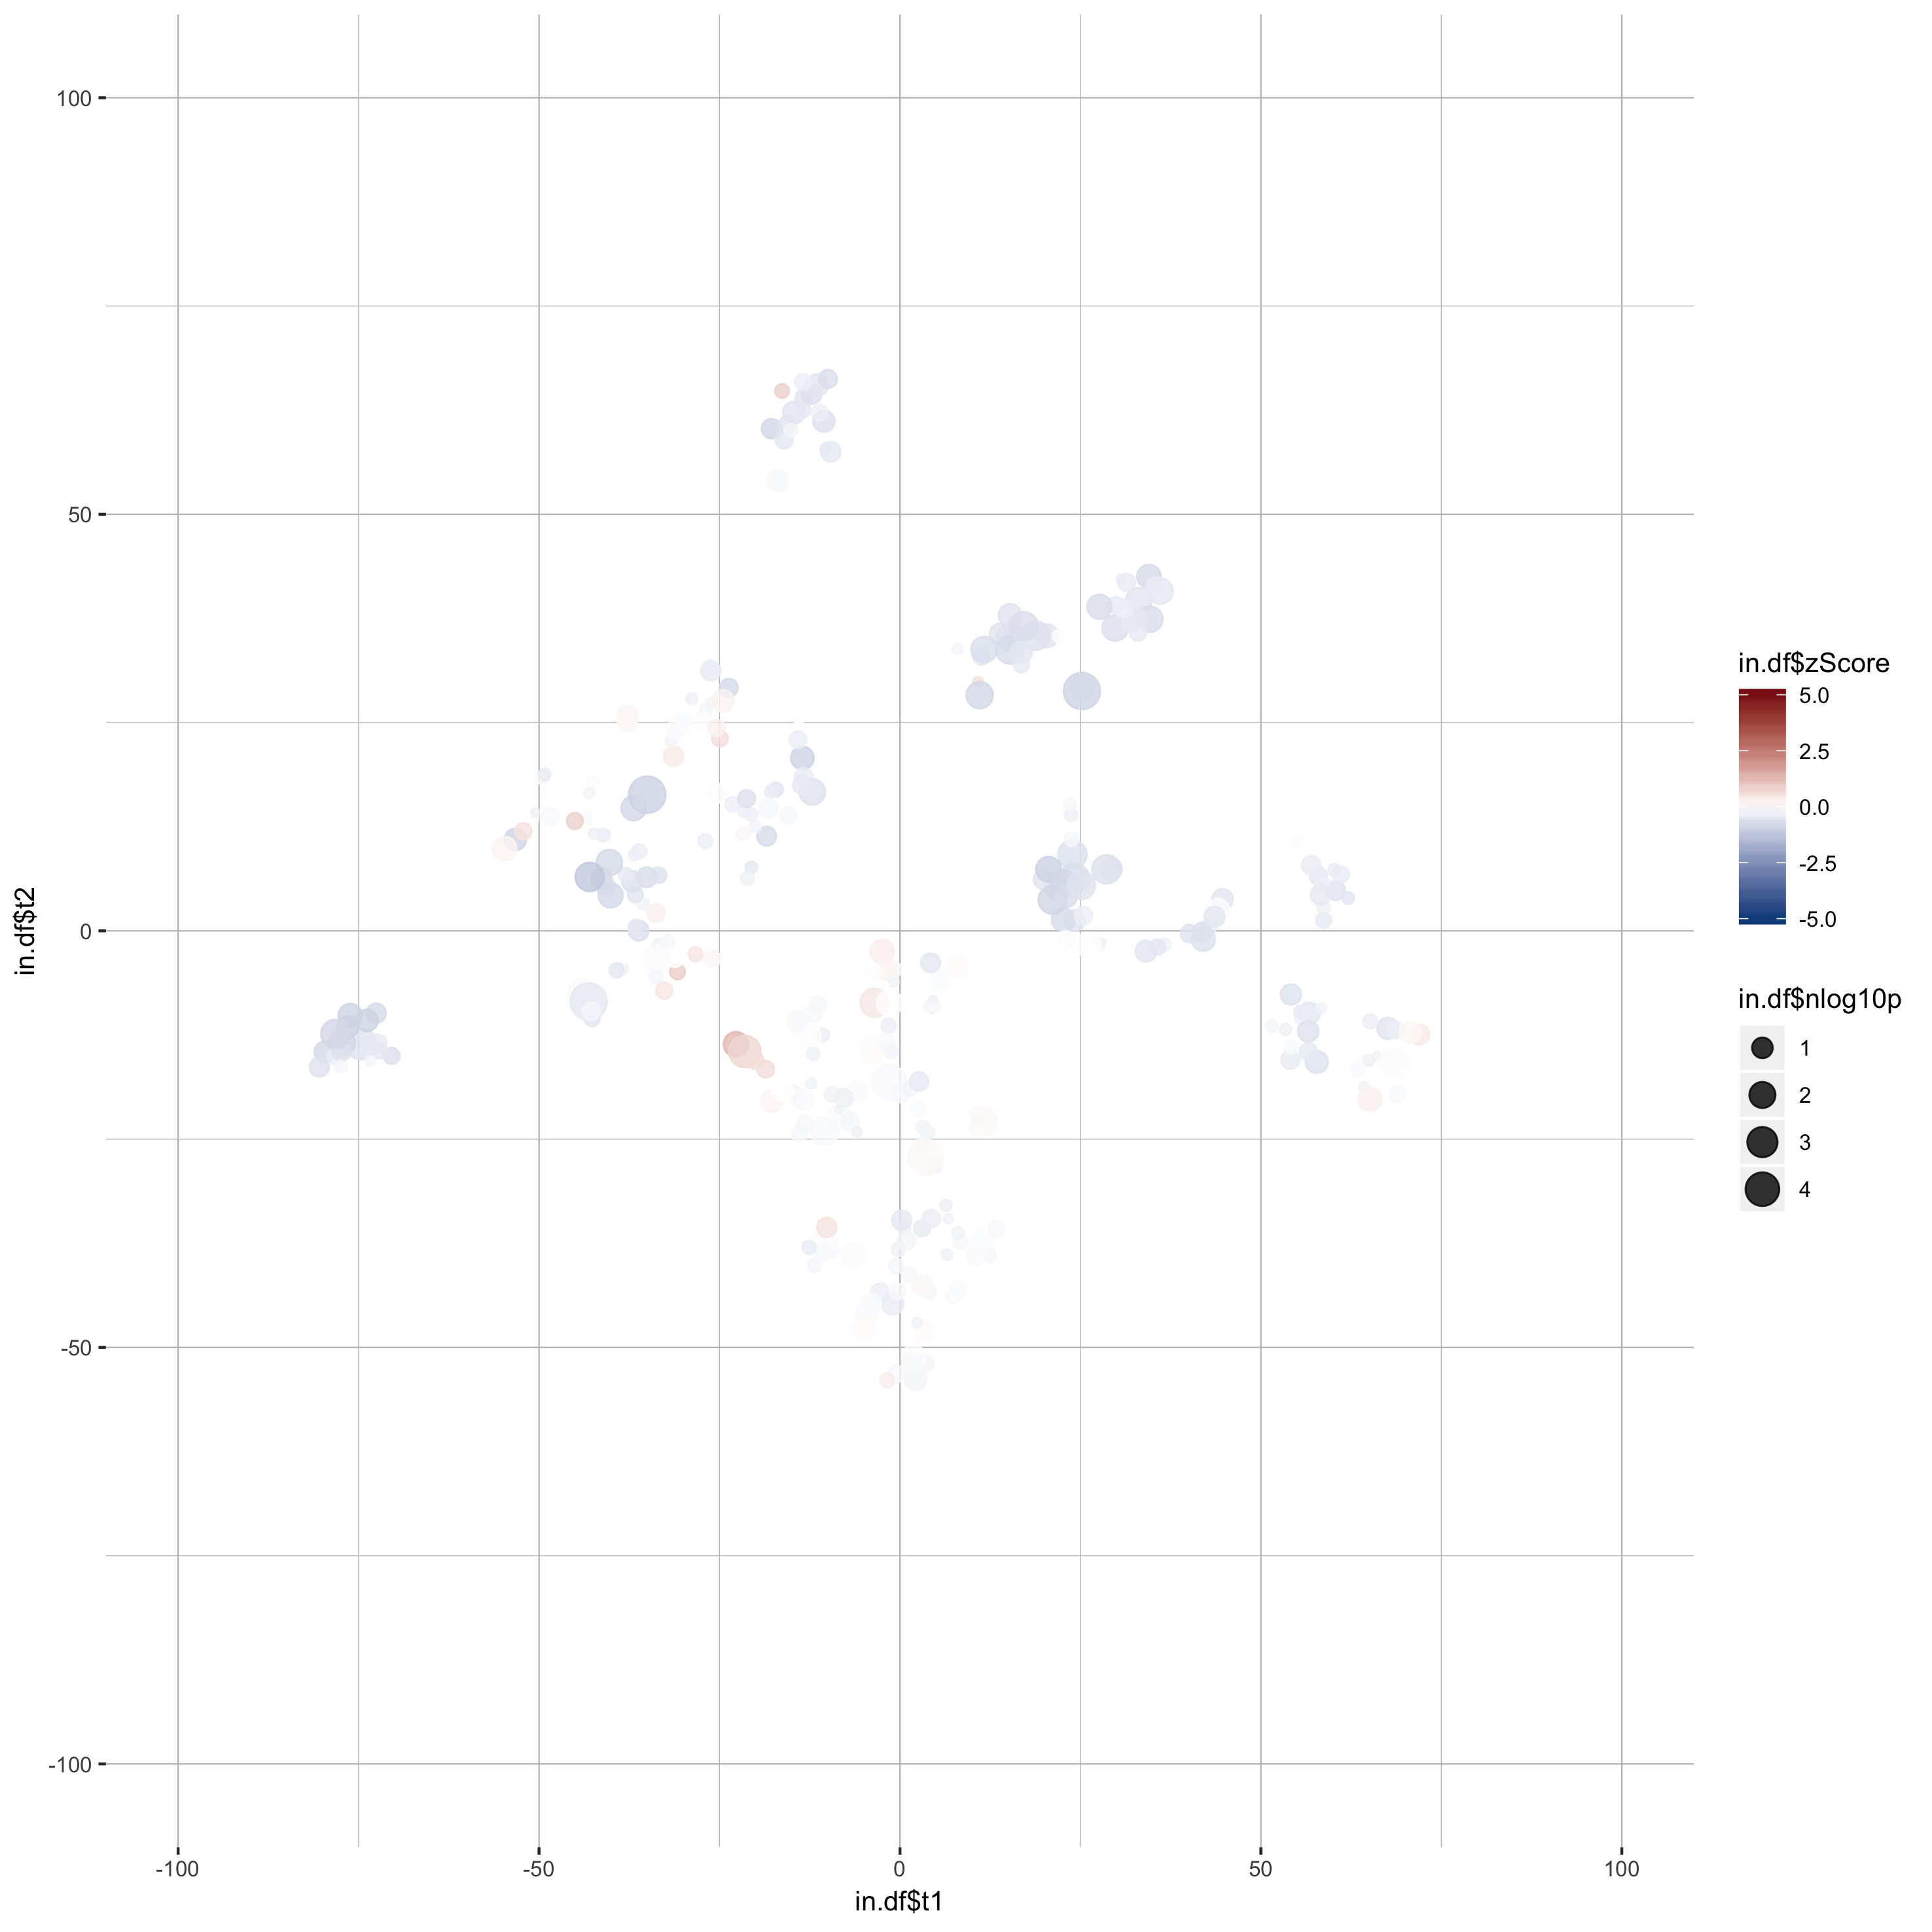

The table this chart was drawn from, first rows:
gene_name, t1, t2, zScore, pValue
A1l, 34.49, 42.53, -0.7624, 0.02883
A2l, 29.89, 39.12, -0.437, 0.3791
Actl6b, 33.06, 39.63, -0.5375, 0.01059
Aff1, 29.81, 36.36, -0.6483, 0.01034
Aff4, 30.53, 42.25, -0.2625, 0.9782
Arid1b, -11.87, -40.15, -0.1786, 0.5959
Arid2, 34.62, 37.41, -0.7071, 0.01083
Asxl1, 29.15, 43.21, 0.006217, 0.6282
Asxl2, 11.28, 32.96, -0.4287, 0.2872
Asxl3, 32.07, 36.89, -0.4413, 0.23
Atad2, 36.06, 40.77, -0.4526, 0.01175
Atad2b, 35.38, 41.4, -0.4173, 0.2651
Atm, 31.4, 41.84, -0.4217, 0.2723
Atr, 32.68, 37.45, -0.4609, 0.07399
Atrx, 32.97, 35.78, -0.4298, 0.3556
Aurkb, 30.94, 38.7, -0.3382, 0.2173
Baz1a, 44.68, 3.77, -0.5122, 0.08783
Baz1b, 42.86, 0.5499, -0.3959, 0.4754
Baz2a, 54.16, -7.643, -0.6071, 0.105
Baz2b, 40.13, -0.3305, -0.5675, 0.2443
Bmi1, 36.65, -1.649, -0.2938, 0.7145
Bop1, 44.06, 2.502, -0.05521, 0.04961
Bptf, 27.81, -1.48, -0.2816, 0.9046
Brd1, 41.88, -0.1241, -0.6081, 0.1732
Brd2, 34.1, -2.436, -0.5196, 0.07882
Brd3, 35.69, -1.943, -0.5009, 0.4168
Brd4, 3.333, -48.04, 0.09273, 0.121
Brd7, -9.503, -38.39, -0.1474, 0.464
Brd8, 10.74, -22.77, -0.2383, 0.7543
Brd9, 23.7, 13.93, -0.3017, 0.7096
Brdt, -2.763, -43.43, -0.3314, 0.1926
Brpf1, 42.03, -1.014, -0.6282, 0.03338
Brpf3, 43.57, 1.716, -0.5031, 0.1095
Brwd1, 15.27, 35.22, -0.6657, 0.005863
Brwd3, 10.83, 29.86, 0.5313, 0.8889
Carm1, 13.9, 35.65, -0.5771, 0.09188
Cbx1, 15.24, 37.88, -0.5672, 0.04419
Cbx2, -12.3, -18.33, -0.2629, 0.8943
Cbx3, 15.25, 33.72, -0.7238, 0.004059
Cbx4, 27.63, 38.9, -0.6969, 0.02101
Cbx5, 16.95, 35.46, -0.4338, 0.5795
Cbx6, 20.35, 35.41, -0.5488, 0.03677
Cbx7, 18.76, 35.43, -0.5999, 0.001939
Cbx8, 17.12, 36.56, -0.6628, 0.002264
Cd4, 4.925, -28.23, -0.2258, 0.6339
Cecr2, 12.36, -38.97, -0.1628, 0.5758
Chaf1a, 25.21, 28.79, -0.8948, 1.25568031069307e-06
Chaf1b, 25.27, 29.22, -0.747, 0.02043
Chd1, 16.8, 33.46, -0.4916, 0.06896
Chd1l, 16.82, 31.93, -0.4309, 0.4268
Chd2, 11.66, 33.76, -0.6815, 0.01028
Chd3, 24.19, 1.228, -0.5794, 0.08832
Chd4, 22.63, 1.335, -0.7347, 0.03374
Chd5, 24.15, 6.284, -0.6756, 0.001173
Chd6, 29.23, 7.412, -0.4731, 0.06115
Chd7, -1.004, -44.77, -0.3771, 0.06812
Chd8, 28.62, 7.389, -0.6176, 0.00233
Chd9, 21.74, 5.262, -0.6635, 0.01695
Clock, -10.5, -37.43, -0.06947, 0.005947
Crebbp, 25.43, 1.831, -0.3413, 0.2503
... 261 more rows
